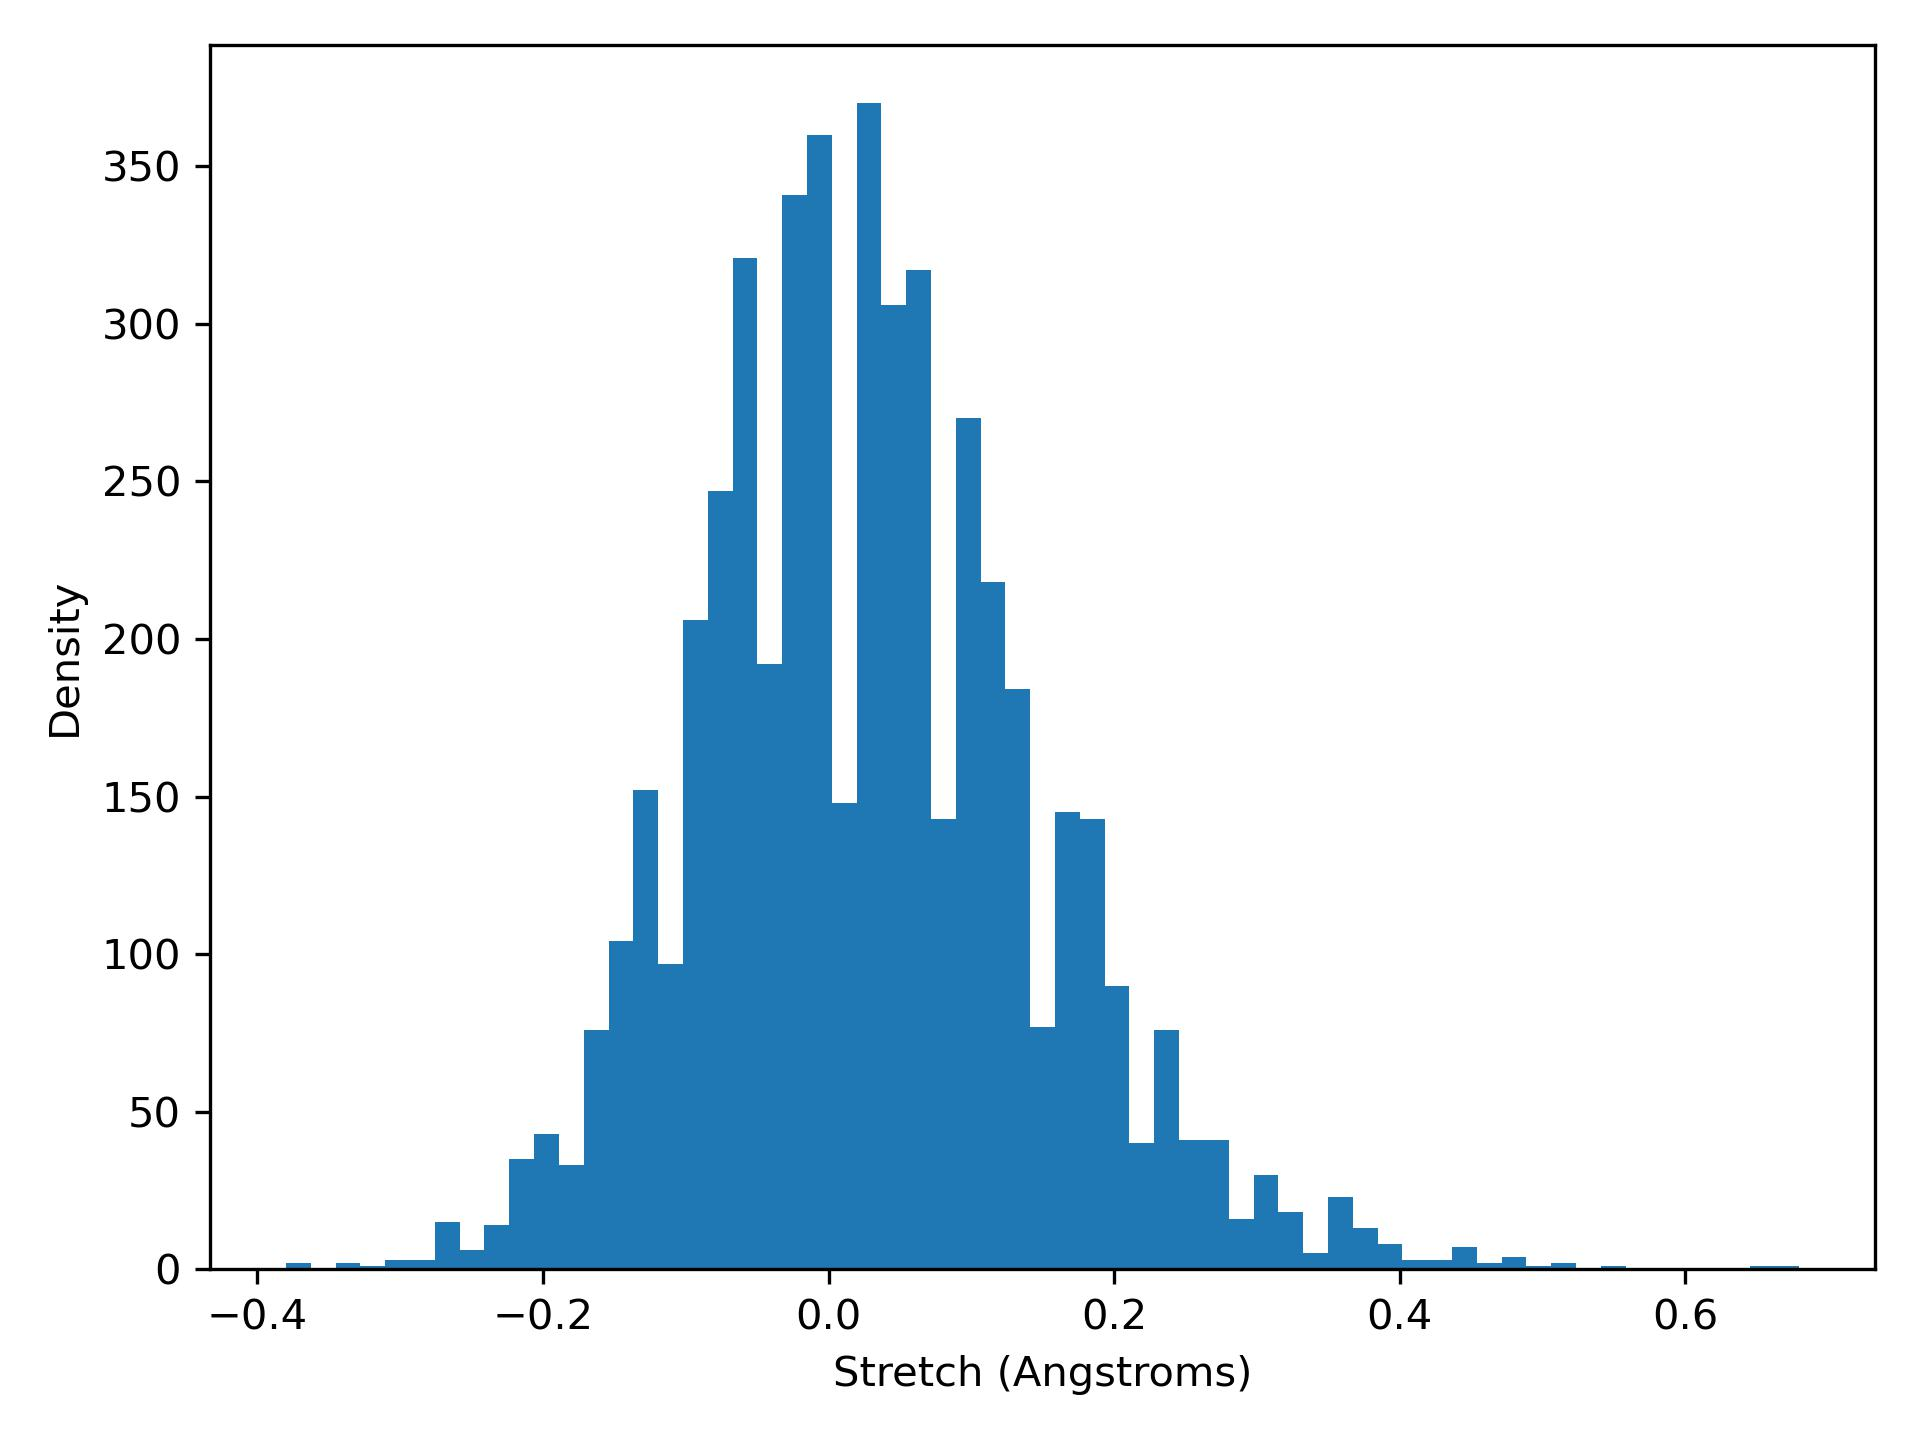

Source data for this figure (header and first rows):
stretch, density
-0.38, 2.0
-0.3626, 0.0
-0.3452, 2.0
-0.3279, 1.0
-0.3105, 3.0
-0.2931, 3.0
-0.2757, 15.0
-0.2584, 6.0
-0.241, 14.0
-0.2236, 35.0
-0.2062, 43.0
-0.1889, 33.0
-0.1715, 76.0
-0.1541, 104.0
-0.1367, 152.0
-0.1193, 97.0
-0.102, 206.0
-0.08459, 247.0
-0.06721, 321.0
-0.04984, 192.0
-0.03246, 341.0
-0.01508, 360.0
0.002295, 148.0
0.01967, 370.0
0.03705, 306.0
0.05443, 317.0
0.0718, 143.0
0.08918, 270.0
0.1066, 218.0
0.1239, 184.0
0.1413, 77.0
0.1587, 145.0
0.1761, 143.0
0.1934, 90.0
0.2108, 40.0
0.2282, 76.0
0.2456, 41.0
0.263, 41.0
0.2803, 16.0
0.2977, 30.0
0.3151, 18.0
0.3325, 5.0
0.3498, 23.0
0.3672, 13.0
0.3846, 8.0
0.402, 3.0
0.4193, 3.0
0.4367, 7.0
0.4541, 2.0
0.4715, 4.0
0.4889, 1.0
0.5062, 2.0
0.5236, 0.0
0.541, 1.0
0.5584, 0.0
0.5757, 0.0
0.5931, 0.0
0.6105, 0.0
0.6279, 0.0
0.6452, 1.0
... 1 more rows
